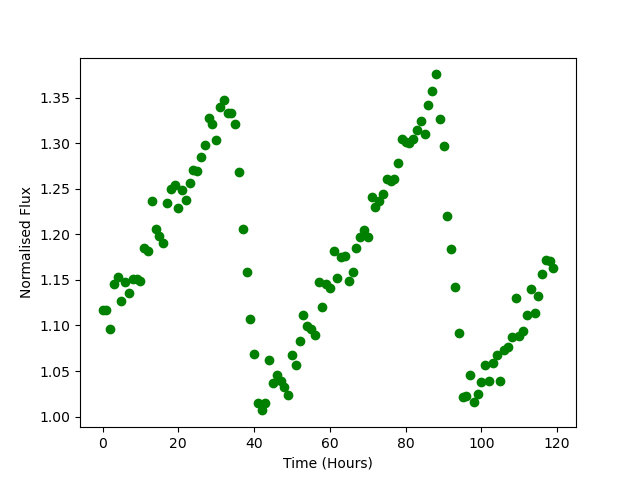

The table this chart was drawn from, first rows:
Time, Flux
0.0, 1.117
1.0, 1.117
2.0, 1.096
3.0, 1.145
4.0, 1.153
5.0, 1.126
6.0, 1.148
7.0, 1.136
8.0, 1.151
9.0, 1.151
10.0, 1.149
11.0, 1.186
12.0, 1.182
13.0, 1.236
14.0, 1.206
15.0, 1.199
16.0, 1.191
17.0, 1.235
18.0, 1.25
19.0, 1.254
20.0, 1.229
21.0, 1.249
22.0, 1.238
23.0, 1.256
24.0, 1.271
25.0, 1.269
26.0, 1.285
27.0, 1.298
28.0, 1.327
29.0, 1.322
30.0, 1.304
31.0, 1.339
32.0, 1.348
33.0, 1.333
34.0, 1.333
35.0, 1.321
36.0, 1.269
37.0, 1.206
38.0, 1.159
39.0, 1.107
40.0, 1.069
41.0, 1.014
42.0, 1.007
43.0, 1.015
44.0, 1.063
45.0, 1.036
46.0, 1.046
47.0, 1.039
48.0, 1.033
49.0, 1.023
50.0, 1.068
51.0, 1.057
52.0, 1.083
53.0, 1.112
54.0, 1.099
55.0, 1.096
56.0, 1.09
57.0, 1.148
58.0, 1.121
59.0, 1.146
... 60 more rows
